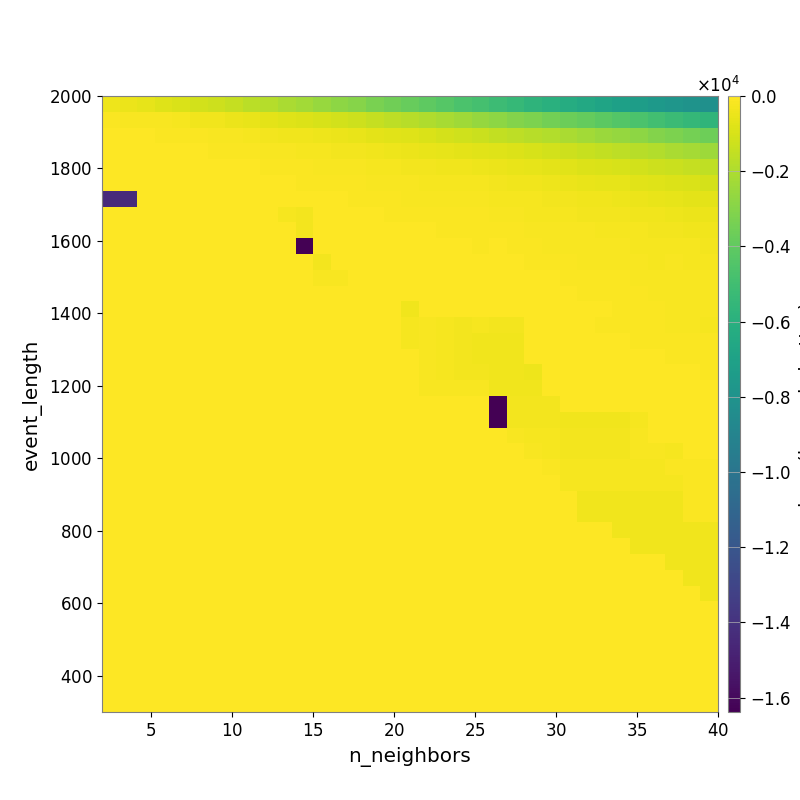

Values plotted in this chart, from the file beside it:
-4.346165763433796769e+02, -5.059542344792715767e+02, -6.386428860872465521e+02, -7.682815251411099098e+02, -9.451841684312057623e+02, -1.119885938859762064e+03, -1.264599007971925857e+03, -1.459044174244976148e+03, -1.675820044838550530e+03, -1.841185198518864127e+03, -2.067739018822507660e+03, -2.302145077174554444e+03, -2.525048968756696922e+03, -2.764338866446873453e+03, -2.998836361973371822e+03, -3.286498200733194608e+03, -3.529413365428568341e+03, -3.800076681575301336e+03, -4.084016696600570413e+03, -4.348365046202347003e+03, -4.608447577485118018e+03, -4.859659344542687904e+03, -5.139633864567936143e+03, -5.400977005208682385e+03
-1.108907117452677795e+02, -1.397392527593216869e+02, -1.679038275591544505e+02, -1.894827323305207756e+02, -2.479793741206649429e+02, -3.206286362624448998e+02, -3.684571121522660064e+02, -4.590010989298783670e+02, -5.291518397874942821e+02, -6.564139022558427996e+02, -7.720744836638757533e+02, -8.801689577438062315e+02, -1.007518797845230779e+03, -1.126455763228367459e+03, -1.263292392307192131e+03, -1.422546739657266016e+03, -1.607496354537760453e+03, -1.756229929009341049e+03, -1.951601450476227910e+03, -2.167147143137267449e+03, -2.360471416227738700e+03, -2.585338528382086224e+03, -2.814113581072515444e+03, -3.037294819048880072e+03
-4.456300343384287288e+01, -5.595198990754392554e+01, -6.162401963228710855e+01, -7.432427680389591274e+01, -9.568864828632027297e+01, -1.197890308736362641e+02, -1.407135757182322209e+02, -1.712565007816313880e+02, -2.183120655483626251e+02, -2.702528021675800574e+02, -3.377813987740707944e+02, -3.743608139903625442e+02, -4.272269778456681024e+02, -4.933018367050472648e+02, -5.653118846775895463e+02, -6.436937624932079416e+02, -7.186878345847796936e+02, -8.250928594821634761e+02, -9.586063000588927707e+02, -1.086839346875349520e+03, -1.207520545632983612e+03, -1.339786010534368643e+03, -1.476357868188048087e+03, -1.616997522289304243e+03
-4.014307094416677302e+01, -4.231953829112023868e+01, -4.231953829112023868e+01, -4.521184839485889029e+01, -4.969579110509005915e+01, -6.216407228680497354e+01, -8.056099336624181717e+01, -8.313476049165763015e+01, -1.036258800590729408e+02, -1.320328690172798929e+02, -1.648611097406021031e+02, -1.923262030867433907e+02, -2.234609342013790183e+02, -2.584040990028144620e+02, -3.049329701879917707e+02, -3.650276421274426184e+02, -4.007270244412482043e+02, -4.659328855637268703e+02, -5.235504273146337937e+02, -5.980007653811878754e+02, -6.690950821539220215e+02, -7.374784778296331069e+02, -8.135885506733084185e+02, -8.944954357936741189e+02
-3.144113075179641470e+01, -3.058617638099475755e+01, -3.178097946666084539e+01, -3.178097946666084539e+01, -3.178097946666084539e+01, -3.773394636153422255e+01, -3.969309151203353991e+01, -4.920822312838522095e+01, -5.381495243493888125e+01, -7.099270021834193756e+01, -9.169900225958380702e+01, -1.164198185531313499e+02, -1.305467738885266442e+02, -1.410722711216371295e+02, -1.678503682792743064e+02, -1.945428106398819637e+02, -2.234860534715631388e+02, -2.720524068044621231e+02, -3.103464368656443639e+02, -3.456830791736624064e+02, -3.790309804531037230e+02, -4.013203331154675766e+02, -4.685705750683856650e+02, -5.300249150187047462e+02
-2.769735363947215490e+01, -2.742344063265568721e+01, -2.815592637785076136e+01, -2.815592637785076136e+01, -2.815592637785076136e+01, -3.043391779966994548e+01, -3.073292986126683246e+01, -2.962706395712416096e+01, -3.014977453070797608e+01, -3.493131387514883812e+01, -4.906066820219530200e+01, -6.971636321372641021e+01, -7.799827476354633404e+01, -8.610413173251339458e+01, -1.116142942401100981e+02, -1.405252316281524827e+02, -1.532646669099228802e+02, -1.812377288914746032e+02, -1.973041160439304349e+02, -2.172045931124808362e+02, -2.262114396249834556e+02, -2.503662517730296599e+02, -2.942679898980189819e+02, -3.319432466759886893e+02
-1.439013629047457835e+04, -1.439013629047457835e+04, -3.001635626843317439e+01, -3.001635626843317439e+01, -3.001635626843317439e+01, -3.001635626843317439e+01, -2.759838688081737956e+01, -2.759838688081737956e+01, -2.329576402723527551e+01, -2.522382820963889571e+01, -2.751110689776340124e+01, -3.532572758682130143e+01, -4.482538122611394016e+01, -5.864115691356091276e+01, -7.077855137965697452e+01, -7.800153958177678248e+01, -1.042126966450043284e+02, -1.308134057508610795e+02, -1.465753888619834697e+02, -1.515451966501964876e+02, -1.652516151829802880e+02, -1.793468379627769878e+02, -2.045282131795989358e+02, -2.320699432429939577e+02
0.000000000000000000e+00, 0.000000000000000000e+00, 0.000000000000000000e+00, 0.000000000000000000e+00, 0.000000000000000000e+00, 0.000000000000000000e+00, 0.000000000000000000e+00, 0.000000000000000000e+00, 0.000000000000000000e+00, 0.000000000000000000e+00, -2.369081376670063435e+02, -3.167067614413311958e+02, -2.048084447713528178e+01, -2.753291542618099186e+01, -4.792459810605223680e+01, -4.799285333632137451e+01, -6.437038235162327737e+01, -8.536053556941587317e+01, -1.051698627969059885e+02, -1.218004933222530894e+02, -1.277306446711076973e+02, -1.264875366367878229e+02, -1.497907068637833845e+02, -1.724173948175287023e+02
0.000000000000000000e+00, 0.000000000000000000e+00, 0.000000000000000000e+00, 0.000000000000000000e+00, 0.000000000000000000e+00, 0.000000000000000000e+00, 0.000000000000000000e+00, 0.000000000000000000e+00, 0.000000000000000000e+00, 0.000000000000000000e+00, 0.000000000000000000e+00, -2.732712485380637304e+02, -2.048084447713528178e+01, -2.389753548368168623e+01, -2.755709594654272010e+01, -2.537714674473041043e+01, -3.429978733636512800e+01, -4.731687055731411107e+01, -5.815944356275784344e+01, -9.026662296481732994e+01, -1.128271377256112089e+02, -1.098755837784586191e+02, -1.037657253615081601e+02, -1.210810292996026476e+02
0.000000000000000000e+00, 0.000000000000000000e+00, 0.000000000000000000e+00, 0.000000000000000000e+00, 0.000000000000000000e+00, 0.000000000000000000e+00, 0.000000000000000000e+00, 0.000000000000000000e+00, 0.000000000000000000e+00, 0.000000000000000000e+00, 0.000000000000000000e+00, -1.638346740722656250e+04, -1.127688950205593876e+01, -1.127688950205593876e+01, -1.127688950205593876e+01, -1.681518692626995204e+01, -1.985650211326644410e+01, -2.254389548214961891e+01, -3.409858888607195126e+01, -4.743390113922533402e+01, -5.818418557144205039e+01, -6.965040933731329176e+01, -6.374590031729386652e+01, -8.676920503317306554e+01
0.000000000000000000e+00, 0.000000000000000000e+00, 0.000000000000000000e+00, 0.000000000000000000e+00, 0.000000000000000000e+00, 0.000000000000000000e+00, 0.000000000000000000e+00, 0.000000000000000000e+00, 0.000000000000000000e+00, 0.000000000000000000e+00, 0.000000000000000000e+00, 0.000000000000000000e+00, -2.641026001985795801e+02, -6.140668261036352327e+00, -6.140668261036352327e+00, -8.268574683324629859e+00, -1.031506466571642200e+01, -1.250804212640027657e+01, -2.243261376550526265e+01, -2.243261376550526265e+01, -3.403163228681232511e+01, -4.042403897325942808e+01, -4.238548757770217179e+01, -5.773911031604712463e+01
0.000000000000000000e+00, 0.000000000000000000e+00, 0.000000000000000000e+00, 0.000000000000000000e+00, 0.000000000000000000e+00, 0.000000000000000000e+00, 0.000000000000000000e+00, 0.000000000000000000e+00, 0.000000000000000000e+00, 0.000000000000000000e+00, 0.000000000000000000e+00, 0.000000000000000000e+00, -1.649743196121370090e+02, -1.649743196121370090e+02, -4.031815621330854249e+00, -4.031815621330854249e+00, -8.332625329865658514e+00, -1.031506466571642200e+01, -1.732282090043139178e+01, -1.974889029856494460e+01, -2.244961732692039647e+01, -2.820655190335544305e+01, -2.886178187077389978e+01, -3.402834090541373513e+01
0.000000000000000000e+00, 0.000000000000000000e+00, 0.000000000000000000e+00, 0.000000000000000000e+00, 0.000000000000000000e+00, 0.000000000000000000e+00, 0.000000000000000000e+00, 0.000000000000000000e+00, 0.000000000000000000e+00, 0.000000000000000000e+00, 0.000000000000000000e+00, 0.000000000000000000e+00, 0.000000000000000000e+00, 0.000000000000000000e+00, 0.000000000000000000e+00, -2.215214071777516835e+00, -3.983903988805467034e+00, -8.203767970557278133e+00, -1.679881301558228657e+01, -1.988841177017808448e+01, -2.333279817295666447e+01, -2.333279817295666447e+01, -2.239529036767701697e+01, -2.810101376182063859e+01
0.000000000000000000e+00, 0.000000000000000000e+00, 0.000000000000000000e+00, 0.000000000000000000e+00, 0.000000000000000000e+00, 0.000000000000000000e+00, 0.000000000000000000e+00, 0.000000000000000000e+00, 0.000000000000000000e+00, 0.000000000000000000e+00, 0.000000000000000000e+00, 0.000000000000000000e+00, 0.000000000000000000e+00, 0.000000000000000000e+00, 0.000000000000000000e+00, 0.000000000000000000e+00, 0.000000000000000000e+00, -3.744942822675041612e+02, -1.406461909230591800e+01, -1.406461909230591800e+01, -1.697413610210890766e+01, -1.988841177017808448e+01, -1.975104268514844108e+01, -2.520447915609872069e+01
0.000000000000000000e+00, 0.000000000000000000e+00, 0.000000000000000000e+00, 0.000000000000000000e+00, 0.000000000000000000e+00, 0.000000000000000000e+00, 0.000000000000000000e+00, 0.000000000000000000e+00, 0.000000000000000000e+00, 0.000000000000000000e+00, 0.000000000000000000e+00, 0.000000000000000000e+00, 0.000000000000000000e+00, 0.000000000000000000e+00, 0.000000000000000000e+00, 0.000000000000000000e+00, 0.000000000000000000e+00, -2.369081376670063435e+02, -1.776877464143541090e+02, -1.969731098272900169e+02, -2.634139202498550389e+02, -2.370411077475807247e+02, -2.680223489417937799e+02, -3.036056899116250634e+02
0.000000000000000000e+00, 0.000000000000000000e+00, 0.000000000000000000e+00, 0.000000000000000000e+00, 0.000000000000000000e+00, 0.000000000000000000e+00, 0.000000000000000000e+00, 0.000000000000000000e+00, 0.000000000000000000e+00, 0.000000000000000000e+00, 0.000000000000000000e+00, 0.000000000000000000e+00, 0.000000000000000000e+00, 0.000000000000000000e+00, 0.000000000000000000e+00, 0.000000000000000000e+00, 0.000000000000000000e+00, -2.369081376670063435e+02, -1.776877464143541090e+02, -1.969731098272900169e+02, -2.634139202498550389e+02, -3.334039438297614879e+02, -3.334039438297614879e+02, -3.334039438297614879e+02
0.000000000000000000e+00, 0.000000000000000000e+00, 0.000000000000000000e+00, 0.000000000000000000e+00, 0.000000000000000000e+00, 0.000000000000000000e+00, 0.000000000000000000e+00, 0.000000000000000000e+00, 0.000000000000000000e+00, 0.000000000000000000e+00, 0.000000000000000000e+00, 0.000000000000000000e+00, 0.000000000000000000e+00, 0.000000000000000000e+00, 0.000000000000000000e+00, 0.000000000000000000e+00, 0.000000000000000000e+00, 0.000000000000000000e+00, -1.649743196121370090e+02, -2.049666938070204480e+02, -3.117910462737877992e+02, -3.536291303663734880e+02, -3.536291303663734880e+02, -3.536291303663734880e+02
0.000000000000000000e+00, 0.000000000000000000e+00, 0.000000000000000000e+00, 0.000000000000000000e+00, 0.000000000000000000e+00, 0.000000000000000000e+00, 0.000000000000000000e+00, 0.000000000000000000e+00, 0.000000000000000000e+00, 0.000000000000000000e+00, 0.000000000000000000e+00, 0.000000000000000000e+00, 0.000000000000000000e+00, 0.000000000000000000e+00, 0.000000000000000000e+00, 0.000000000000000000e+00, 0.000000000000000000e+00, 0.000000000000000000e+00, -1.649743196121370090e+02, -2.049666938070204480e+02, -3.117910462737877992e+02, -3.117910462737877992e+02, -3.536291303663734880e+02, -3.536291303663734880e+02
0.000000000000000000e+00, 0.000000000000000000e+00, 0.000000000000000000e+00, 0.000000000000000000e+00, 0.000000000000000000e+00, 0.000000000000000000e+00, 0.000000000000000000e+00, 0.000000000000000000e+00, 0.000000000000000000e+00, 0.000000000000000000e+00, 0.000000000000000000e+00, 0.000000000000000000e+00, 0.000000000000000000e+00, 0.000000000000000000e+00, 0.000000000000000000e+00, 0.000000000000000000e+00, 0.000000000000000000e+00, 0.000000000000000000e+00, -1.649743196121370090e+02, -1.649743196121370090e+02, -1.649743196121370090e+02, -1.649743196121370090e+02, -3.304525069526837342e+02, -3.304525069526837342e+02
0.000000000000000000e+00, 0.000000000000000000e+00, 0.000000000000000000e+00, 0.000000000000000000e+00, 0.000000000000000000e+00, 0.000000000000000000e+00, 0.000000000000000000e+00, 0.000000000000000000e+00, 0.000000000000000000e+00, 0.000000000000000000e+00, 0.000000000000000000e+00, 0.000000000000000000e+00, 0.000000000000000000e+00, 0.000000000000000000e+00, 0.000000000000000000e+00, 0.000000000000000000e+00, 0.000000000000000000e+00, 0.000000000000000000e+00, 0.000000000000000000e+00, 0.000000000000000000e+00, 0.000000000000000000e+00, 0.000000000000000000e+00, -1.638346740722656250e+04, -2.641026001985795801e+02
0.000000000000000000e+00, 0.000000000000000000e+00, 0.000000000000000000e+00, 0.000000000000000000e+00, 0.000000000000000000e+00, 0.000000000000000000e+00, 0.000000000000000000e+00, 0.000000000000000000e+00, 0.000000000000000000e+00, 0.000000000000000000e+00, 0.000000000000000000e+00, 0.000000000000000000e+00, 0.000000000000000000e+00, 0.000000000000000000e+00, 0.000000000000000000e+00, 0.000000000000000000e+00, 0.000000000000000000e+00, 0.000000000000000000e+00, 0.000000000000000000e+00, 0.000000000000000000e+00, 0.000000000000000000e+00, 0.000000000000000000e+00, -1.638346740722656250e+04, -2.641026001985795801e+02
0.000000000000000000e+00, 0.000000000000000000e+00, 0.000000000000000000e+00, 0.000000000000000000e+00, 0.000000000000000000e+00, 0.000000000000000000e+00, 0.000000000000000000e+00, 0.000000000000000000e+00, 0.000000000000000000e+00, 0.000000000000000000e+00, 0.000000000000000000e+00, 0.000000000000000000e+00, 0.000000000000000000e+00, 0.000000000000000000e+00, 0.000000000000000000e+00, 0.000000000000000000e+00, 0.000000000000000000e+00, 0.000000000000000000e+00, 0.000000000000000000e+00, 0.000000000000000000e+00, 0.000000000000000000e+00, 0.000000000000000000e+00, 0.000000000000000000e+00, -1.666631656568877418e+02
0.000000000000000000e+00, 0.000000000000000000e+00, 0.000000000000000000e+00, 0.000000000000000000e+00, 0.000000000000000000e+00, 0.000000000000000000e+00, 0.000000000000000000e+00, 0.000000000000000000e+00, 0.000000000000000000e+00, 0.000000000000000000e+00, 0.000000000000000000e+00, 0.000000000000000000e+00, 0.000000000000000000e+00, 0.000000000000000000e+00, 0.000000000000000000e+00, 0.000000000000000000e+00, 0.000000000000000000e+00, 0.000000000000000000e+00, 0.000000000000000000e+00, 0.000000000000000000e+00, 0.000000000000000000e+00, 0.000000000000000000e+00, 0.000000000000000000e+00, 0.000000000000000000e+00
0.000000000000000000e+00, 0.000000000000000000e+00, 0.000000000000000000e+00, 0.000000000000000000e+00, 0.000000000000000000e+00, 0.000000000000000000e+00, 0.000000000000000000e+00, 0.000000000000000000e+00, 0.000000000000000000e+00, 0.000000000000000000e+00, 0.000000000000000000e+00, 0.000000000000000000e+00, 0.000000000000000000e+00, 0.000000000000000000e+00, 0.000000000000000000e+00, 0.000000000000000000e+00, 0.000000000000000000e+00, 0.000000000000000000e+00, 0.000000000000000000e+00, 0.000000000000000000e+00, 0.000000000000000000e+00, 0.000000000000000000e+00, 0.000000000000000000e+00, 0.000000000000000000e+00
0.000000000000000000e+00, 0.000000000000000000e+00, 0.000000000000000000e+00, 0.000000000000000000e+00, 0.000000000000000000e+00, 0.000000000000000000e+00, 0.000000000000000000e+00, 0.000000000000000000e+00, 0.000000000000000000e+00, 0.000000000000000000e+00, 0.000000000000000000e+00, 0.000000000000000000e+00, 0.000000000000000000e+00, 0.000000000000000000e+00, 0.000000000000000000e+00, 0.000000000000000000e+00, 0.000000000000000000e+00, 0.000000000000000000e+00, 0.000000000000000000e+00, 0.000000000000000000e+00, 0.000000000000000000e+00, 0.000000000000000000e+00, 0.000000000000000000e+00, 0.000000000000000000e+00
0.000000000000000000e+00, 0.000000000000000000e+00, 0.000000000000000000e+00, 0.000000000000000000e+00, 0.000000000000000000e+00, 0.000000000000000000e+00, 0.000000000000000000e+00, 0.000000000000000000e+00, 0.000000000000000000e+00, 0.000000000000000000e+00, 0.000000000000000000e+00, 0.000000000000000000e+00, 0.000000000000000000e+00, 0.000000000000000000e+00, 0.000000000000000000e+00, 0.000000000000000000e+00, 0.000000000000000000e+00, 0.000000000000000000e+00, 0.000000000000000000e+00, 0.000000000000000000e+00, 0.000000000000000000e+00, 0.000000000000000000e+00, 0.000000000000000000e+00, 0.000000000000000000e+00
0.000000000000000000e+00, 0.000000000000000000e+00, 0.000000000000000000e+00, 0.000000000000000000e+00, 0.000000000000000000e+00, 0.000000000000000000e+00, 0.000000000000000000e+00, 0.000000000000000000e+00, 0.000000000000000000e+00, 0.000000000000000000e+00, 0.000000000000000000e+00, 0.000000000000000000e+00, 0.000000000000000000e+00, 0.000000000000000000e+00, 0.000000000000000000e+00, 0.000000000000000000e+00, 0.000000000000000000e+00, 0.000000000000000000e+00, 0.000000000000000000e+00, 0.000000000000000000e+00, 0.000000000000000000e+00, 0.000000000000000000e+00, 0.000000000000000000e+00, 0.000000000000000000e+00
0.000000000000000000e+00, 0.000000000000000000e+00, 0.000000000000000000e+00, 0.000000000000000000e+00, 0.000000000000000000e+00, 0.000000000000000000e+00, 0.000000000000000000e+00, 0.000000000000000000e+00, 0.000000000000000000e+00, 0.000000000000000000e+00, 0.000000000000000000e+00, 0.000000000000000000e+00, 0.000000000000000000e+00, 0.000000000000000000e+00, 0.000000000000000000e+00, 0.000000000000000000e+00, 0.000000000000000000e+00, 0.000000000000000000e+00, 0.000000000000000000e+00, 0.000000000000000000e+00, 0.000000000000000000e+00, 0.000000000000000000e+00, 0.000000000000000000e+00, 0.000000000000000000e+00
0.000000000000000000e+00, 0.000000000000000000e+00, 0.000000000000000000e+00, 0.000000000000000000e+00, 0.000000000000000000e+00, 0.000000000000000000e+00, 0.000000000000000000e+00, 0.000000000000000000e+00, 0.000000000000000000e+00, 0.000000000000000000e+00, 0.000000000000000000e+00, 0.000000000000000000e+00, 0.000000000000000000e+00, 0.000000000000000000e+00, 0.000000000000000000e+00, 0.000000000000000000e+00, 0.000000000000000000e+00, 0.000000000000000000e+00, 0.000000000000000000e+00, 0.000000000000000000e+00, 0.000000000000000000e+00, 0.000000000000000000e+00, 0.000000000000000000e+00, 0.000000000000000000e+00
0.000000000000000000e+00, 0.000000000000000000e+00, 0.000000000000000000e+00, 0.000000000000000000e+00, 0.000000000000000000e+00, 0.000000000000000000e+00, 0.000000000000000000e+00, 0.000000000000000000e+00, 0.000000000000000000e+00, 0.000000000000000000e+00, 0.000000000000000000e+00, 0.000000000000000000e+00, 0.000000000000000000e+00, 0.000000000000000000e+00, 0.000000000000000000e+00, 0.000000000000000000e+00, 0.000000000000000000e+00, 0.000000000000000000e+00, 0.000000000000000000e+00, 0.000000000000000000e+00, 0.000000000000000000e+00, 0.000000000000000000e+00, 0.000000000000000000e+00, 0.000000000000000000e+00
0.000000000000000000e+00, 0.000000000000000000e+00, 0.000000000000000000e+00, 0.000000000000000000e+00, 0.000000000000000000e+00, 0.000000000000000000e+00, 0.000000000000000000e+00, 0.000000000000000000e+00, 0.000000000000000000e+00, 0.000000000000000000e+00, 0.000000000000000000e+00, 0.000000000000000000e+00, 0.000000000000000000e+00, 0.000000000000000000e+00, 0.000000000000000000e+00, 0.000000000000000000e+00, 0.000000000000000000e+00, 0.000000000000000000e+00, 0.000000000000000000e+00, 0.000000000000000000e+00, 0.000000000000000000e+00, 0.000000000000000000e+00, 0.000000000000000000e+00, 0.000000000000000000e+00
0.000000000000000000e+00, 0.000000000000000000e+00, 0.000000000000000000e+00, 0.000000000000000000e+00, 0.000000000000000000e+00, 0.000000000000000000e+00, 0.000000000000000000e+00, 0.000000000000000000e+00, 0.000000000000000000e+00, 0.000000000000000000e+00, 0.000000000000000000e+00, 0.000000000000000000e+00, 0.000000000000000000e+00, 0.000000000000000000e+00, 0.000000000000000000e+00, 0.000000000000000000e+00, 0.000000000000000000e+00, 0.000000000000000000e+00, 0.000000000000000000e+00, 0.000000000000000000e+00, 0.000000000000000000e+00, 0.000000000000000000e+00, 0.000000000000000000e+00, 0.000000000000000000e+00
0.000000000000000000e+00, 0.000000000000000000e+00, 0.000000000000000000e+00, 0.000000000000000000e+00, 0.000000000000000000e+00, 0.000000000000000000e+00, 0.000000000000000000e+00, 0.000000000000000000e+00, 0.000000000000000000e+00, 0.000000000000000000e+00, 0.000000000000000000e+00, 0.000000000000000000e+00, 0.000000000000000000e+00, 0.000000000000000000e+00, 0.000000000000000000e+00, 0.000000000000000000e+00, 0.000000000000000000e+00, 0.000000000000000000e+00, 0.000000000000000000e+00, 0.000000000000000000e+00, 0.000000000000000000e+00, 0.000000000000000000e+00, 0.000000000000000000e+00, 0.000000000000000000e+00
0.000000000000000000e+00, 0.000000000000000000e+00, 0.000000000000000000e+00, 0.000000000000000000e+00, 0.000000000000000000e+00, 0.000000000000000000e+00, 0.000000000000000000e+00, 0.000000000000000000e+00, 0.000000000000000000e+00, 0.000000000000000000e+00, 0.000000000000000000e+00, 0.000000000000000000e+00, 0.000000000000000000e+00, 0.000000000000000000e+00, 0.000000000000000000e+00, 0.000000000000000000e+00, 0.000000000000000000e+00, 0.000000000000000000e+00, 0.000000000000000000e+00, 0.000000000000000000e+00, 0.000000000000000000e+00, 0.000000000000000000e+00, 0.000000000000000000e+00, 0.000000000000000000e+00
0.000000000000000000e+00, 0.000000000000000000e+00, 0.000000000000000000e+00, 0.000000000000000000e+00, 0.000000000000000000e+00, 0.000000000000000000e+00, 0.000000000000000000e+00, 0.000000000000000000e+00, 0.000000000000000000e+00, 0.000000000000000000e+00, 0.000000000000000000e+00, 0.000000000000000000e+00, 0.000000000000000000e+00, 0.000000000000000000e+00, 0.000000000000000000e+00, 0.000000000000000000e+00, 0.000000000000000000e+00, 0.000000000000000000e+00, 0.000000000000000000e+00, 0.000000000000000000e+00, 0.000000000000000000e+00, 0.000000000000000000e+00, 0.000000000000000000e+00, 0.000000000000000000e+00
0.000000000000000000e+00, 0.000000000000000000e+00, 0.000000000000000000e+00, 0.000000000000000000e+00, 0.000000000000000000e+00, 0.000000000000000000e+00, 0.000000000000000000e+00, 0.000000000000000000e+00, 0.000000000000000000e+00, 0.000000000000000000e+00, 0.000000000000000000e+00, 0.000000000000000000e+00, 0.000000000000000000e+00, 0.000000000000000000e+00, 0.000000000000000000e+00, 0.000000000000000000e+00, 0.000000000000000000e+00, 0.000000000000000000e+00, 0.000000000000000000e+00, 0.000000000000000000e+00, 0.000000000000000000e+00, 0.000000000000000000e+00, 0.000000000000000000e+00, 0.000000000000000000e+00
0.000000000000000000e+00, 0.000000000000000000e+00, 0.000000000000000000e+00, 0.000000000000000000e+00, 0.000000000000000000e+00, 0.000000000000000000e+00, 0.000000000000000000e+00, 0.000000000000000000e+00, 0.000000000000000000e+00, 0.000000000000000000e+00, 0.000000000000000000e+00, 0.000000000000000000e+00, 0.000000000000000000e+00, 0.000000000000000000e+00, 0.000000000000000000e+00, 0.000000000000000000e+00, 0.000000000000000000e+00, 0.000000000000000000e+00, 0.000000000000000000e+00, 0.000000000000000000e+00, 0.000000000000000000e+00, 0.000000000000000000e+00, 0.000000000000000000e+00, 0.000000000000000000e+00
0.000000000000000000e+00, 0.000000000000000000e+00, 0.000000000000000000e+00, 0.000000000000000000e+00, 0.000000000000000000e+00, 0.000000000000000000e+00, 0.000000000000000000e+00, 0.000000000000000000e+00, 0.000000000000000000e+00, 0.000000000000000000e+00, 0.000000000000000000e+00, 0.000000000000000000e+00, 0.000000000000000000e+00, 0.000000000000000000e+00, 0.000000000000000000e+00, 0.000000000000000000e+00, 0.000000000000000000e+00, 0.000000000000000000e+00, 0.000000000000000000e+00, 0.000000000000000000e+00, 0.000000000000000000e+00, 0.000000000000000000e+00, 0.000000000000000000e+00, 0.000000000000000000e+00
0.000000000000000000e+00, 0.000000000000000000e+00, 0.000000000000000000e+00, 0.000000000000000000e+00, 0.000000000000000000e+00, 0.000000000000000000e+00, 0.000000000000000000e+00, 0.000000000000000000e+00, 0.000000000000000000e+00, 0.000000000000000000e+00, 0.000000000000000000e+00, 0.000000000000000000e+00, 0.000000000000000000e+00, 0.000000000000000000e+00, 0.000000000000000000e+00, 0.000000000000000000e+00, 0.000000000000000000e+00, 0.000000000000000000e+00, 0.000000000000000000e+00, 0.000000000000000000e+00, 0.000000000000000000e+00, 0.000000000000000000e+00, 0.000000000000000000e+00, 0.000000000000000000e+00
